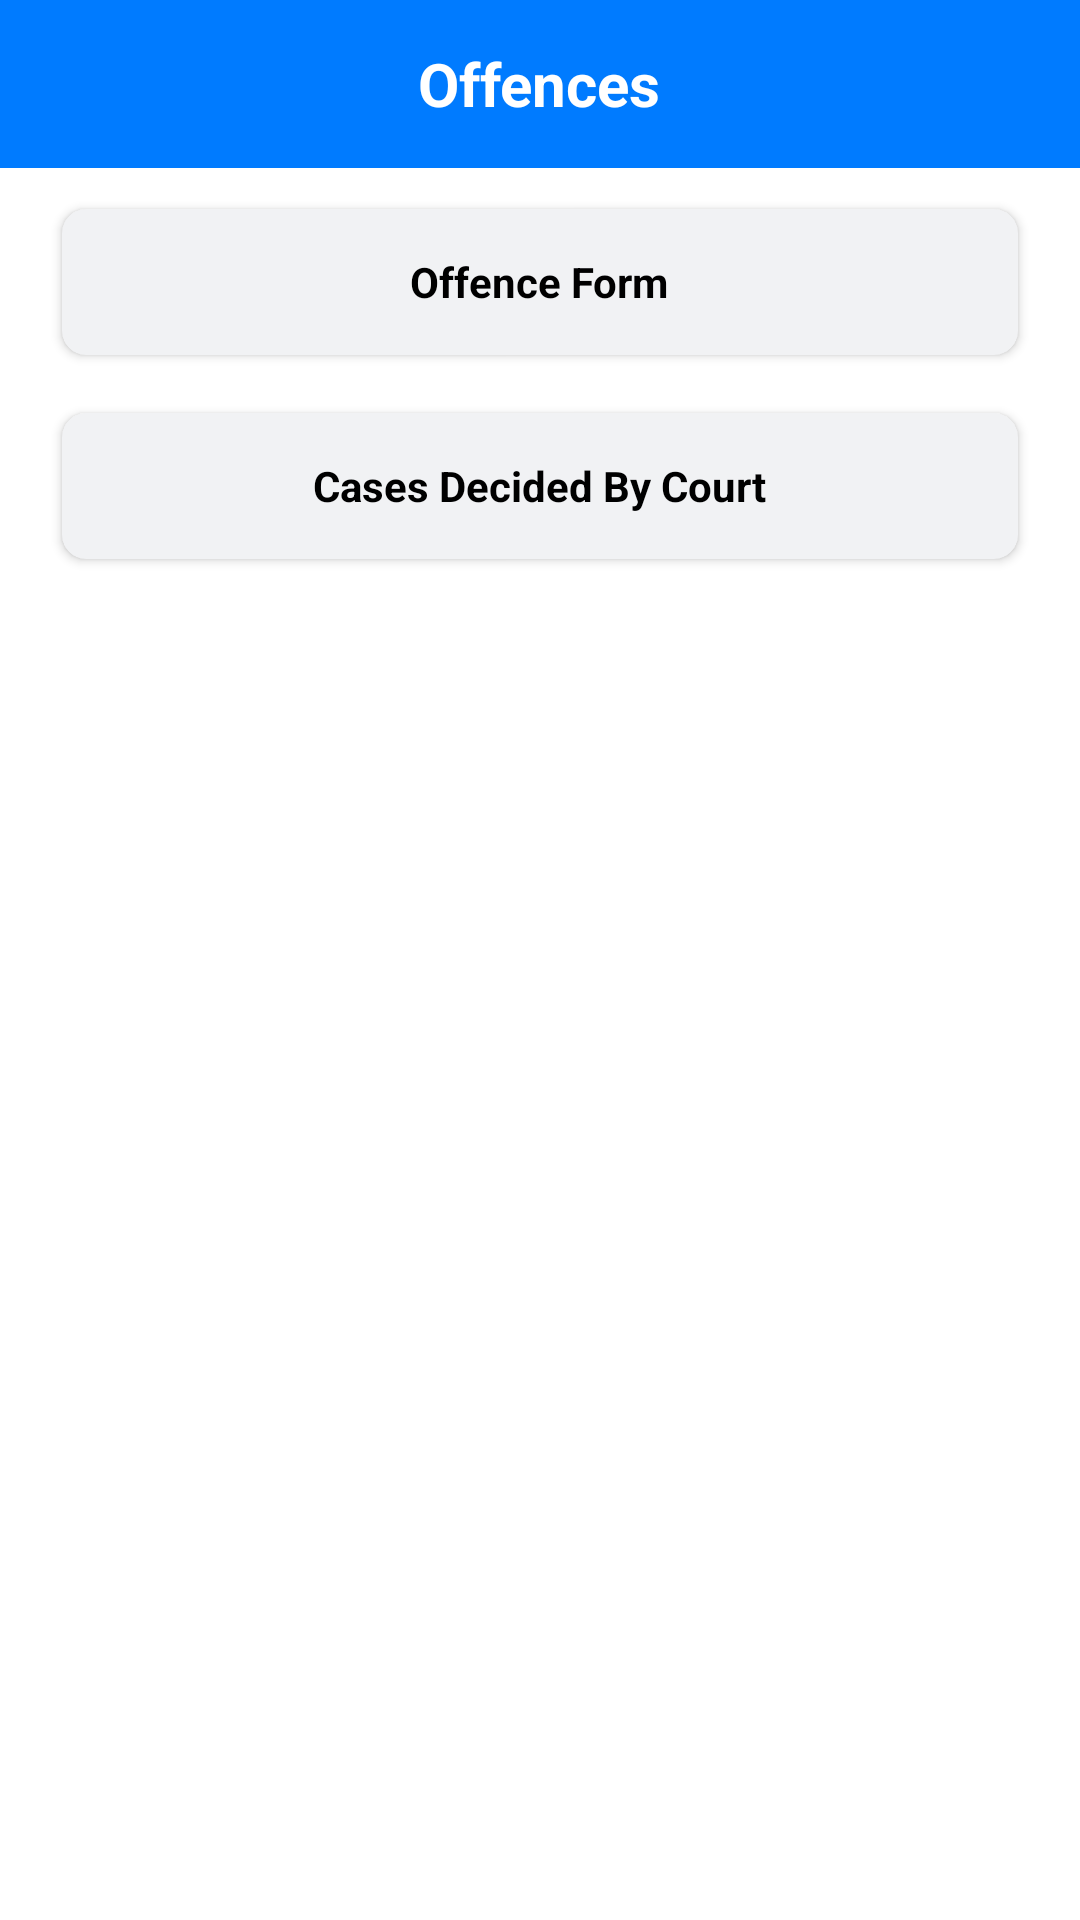

Android layout source for this screen:
<!-- AndroidManifest.xml: activity theme Theme.MaterialComponents.DayNight.NoActionBar -->
<!-- res/layout/activity_offences.xml -->
<?xml version="1.0" encoding="utf-8"?>
<LinearLayout xmlns:android="http://schemas.android.com/apk/res/android"
    xmlns:app="http://schemas.android.com/apk/res-auto"
    xmlns:tools="http://schemas.android.com/tools"
    android:layout_width="match_parent"
    android:layout_height="match_parent"
    android:orientation="vertical"
    tools:context=".Offences.OffencesActivity">

    <RelativeLayout
        android:id="@+id/action_bar"
        android:layout_width="match_parent"
        android:layout_height="?attr/actionBarSize"
        android:background="@color/colorBackBlue">

        <ImageView
            android:id="@+id/iv_Offences_back"
            android:layout_width="wrap_content"
            android:layout_height="wrap_content"
            android:layout_centerVertical="true"
            android:layout_marginLeft="8dp"
            android:layout_marginTop="8dp"
            android:background="@drawable/ico_back" />

        <TextView
            android:layout_width="wrap_content"
            android:layout_height="wrap_content"
            android:layout_centerInParent="true"
            android:layout_centerHorizontal="true"
            android:layout_marginTop="5dp"
            android:text="Offences"
            android:textColor="@color/colorWhite"
            android:textSize="20dp"
            android:textStyle="bold" />

    </RelativeLayout>

    <androidx.cardview.widget.CardView
        android:id="@+id/bt_Offences_offenceForm"
        android:layout_width="match_parent"
        android:layout_height="60dp"
        android:layout_marginTop="8dp"
        android:layout_marginLeft="16dp"
        android:layout_marginRight="16dp"
        app:cardBackgroundColor="@color/colorOffWhite"
        app:cardCornerRadius="8dp"
        app:cardElevation="2dp"
        app:cardUseCompatPadding="true">

        <TextView
            android:layout_width="wrap_content"
            android:layout_height="wrap_content"
            android:textColor="@color/black"
            android:text="Offence Form"
            android:textStyle="bold"
            android:layout_gravity="center"/>

    </androidx.cardview.widget.CardView>


    <androidx.cardview.widget.CardView
        android:id="@+id/bt_Offences_CasesDecidedByCourt"
        android:layout_width="match_parent"
        android:layout_height="60dp"
        android:layout_marginTop="8dp"
        android:layout_marginLeft="16dp"
        android:layout_marginRight="16dp"
        app:cardBackgroundColor="@color/colorOffWhite"
        app:cardCornerRadius="8dp"
        app:cardElevation="2dp"
        app:cardUseCompatPadding="true">

        <TextView
            android:layout_width="wrap_content"
            android:layout_height="wrap_content"
            android:textColor="@color/black"
            android:text="Cases Decided By Court"
            android:textStyle="bold"
            android:layout_gravity="center"/>

    </androidx.cardview.widget.CardView>



</LinearLayout>
<!-- resources referenced by this layout -->
<resources>
  <color name="black">#FF000000</color>
  <color name="colorBackBlue">#007bff</color>
  <color name="colorOffWhite">#F1F2F4</color>
  <color name="colorWhite">#FFFFFF</color>
</resources>
